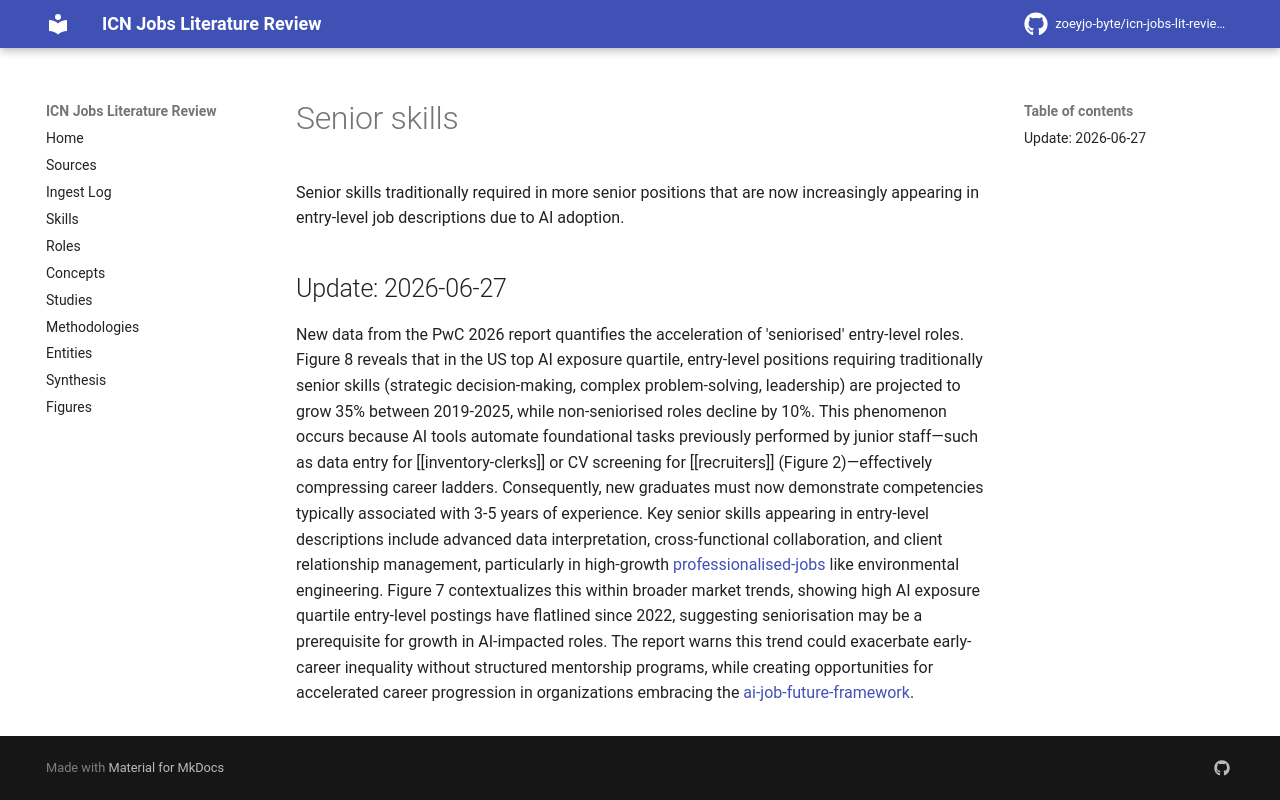

repository: zoeyjo-byte/icn-jobs-lit-review · page: skills/senior-skills/index.html · generator: mkdocs

Senior skills traditionally required in more senior positions that are now increasingly appearing in entry-level job descriptions due to AI adoption.

## Update: 2026-06-27

New data from the PwC 2026 report quantifies the acceleration of 'seniorised' entry-level roles. Figure 8 reveals that in the US top AI exposure quartile, entry-level positions requiring traditionally senior skills (strategic decision-making, complex problem-solving, leadership) are projected to grow 35% between 2019-2025, while non-seniorised roles decline by 10%. This phenomenon occurs because AI tools automate foundational tasks previously performed by junior staff—such as data entry for [[inventory-clerks]] or CV screening for [[recruiters]] (Figure 2)—effectively compressing career ladders. Consequently, new graduates must now demonstrate competencies typically associated with 3-5 years of experience. Key senior skills appearing in entry-level descriptions include advanced data interpretation, cross-functional collaboration, and client relationship management, particularly in high-growth [[professionalised-jobs]] like environmental engineering. Figure 7 contextualizes this within broader market trends, showing high AI exposure quartile entry-level postings have flatlined since 2022, suggesting seniorisation may be a prerequisite for growth in AI-impacted roles. The report warns this trend could exacerbate early-career inequality without structured mentorship programs, while creating opportunities for accelerated career progression in organizations embracing the [[ai-job-future-framework]].
